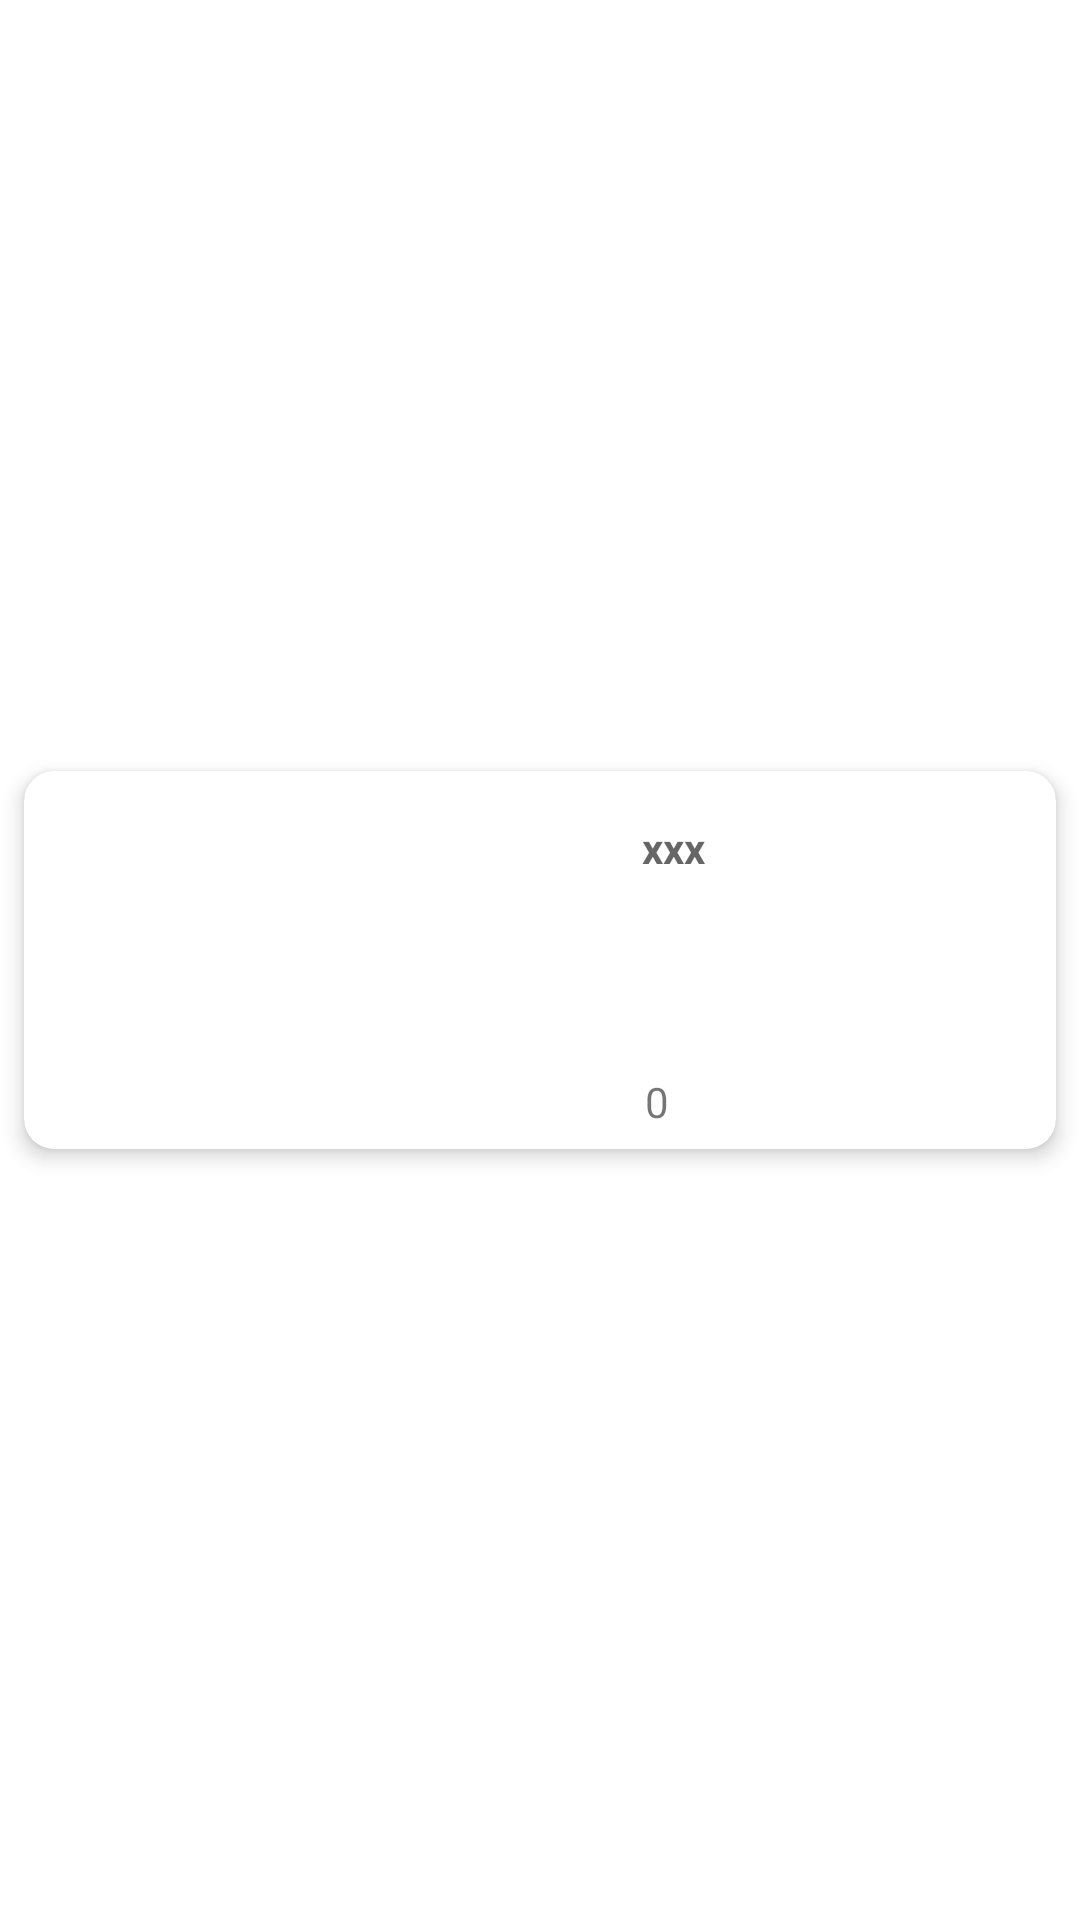

Here is an Android app screen rendered from its layout file. Give the layout XML and the strings, colors and styles it references.
<!-- AndroidManifest.xml: application theme Theme.GameHub -->
<!-- res/layout/favorite_item.xml -->
<?xml version="1.0" encoding="utf-8"?>
<androidx.constraintlayout.widget.ConstraintLayout xmlns:android="http://schemas.android.com/apk/res/android"
    xmlns:app="http://schemas.android.com/apk/res-auto"
    xmlns:tools="http://schemas.android.com/tools"
    android:id="@+id/container"
    android:layout_width="match_parent"
    android:layout_height="wrap_content">

    <androidx.cardview.widget.CardView
        android:layout_width="match_parent"
        android:layout_height="wrap_content"
        android:layout_margin="8dp"
        app:cardCornerRadius="10dp"
        app:cardElevation="4dp"
        app:layout_constraintBottom_toBottomOf="parent"
        app:layout_constraintTop_toTopOf="parent"
        tools:ignore="MissingConstraints"
        tools:layout_editor_absoluteX="8dp">

        <androidx.constraintlayout.widget.ConstraintLayout
            android:id="@+id/card"
            android:layout_width="match_parent"
            android:layout_height="wrap_content">

            <ImageView
                android:id="@+id/imageHomeGame"
                android:layout_width="190dp"
                android:layout_height="110dp"
                android:layout_marginStart="8dp"
                android:layout_marginTop="8dp"
                android:layout_marginBottom="8dp"
                app:layout_constraintBottom_toBottomOf="parent"
                app:layout_constraintStart_toStartOf="parent"
                app:layout_constraintTop_toTopOf="parent"
                app:srcCompat="?attr/selectableItemBackground" />

            <TextView
                android:id="@+id/textHomeGame"
                android:layout_width="0dp"
                android:layout_height="wrap_content"
                android:layout_marginStart="8dp"
                android:layout_marginTop="8dp"
                android:layout_marginEnd="8dp"
                android:gravity="start"
                android:hint="xxx"
                android:singleLine="false"
                android:textStyle="bold"
                app:layout_constraintEnd_toEndOf="parent"
                app:layout_constraintStart_toEndOf="@+id/imageHomeGame"
                app:layout_constraintTop_toTopOf="@+id/imageHomeGame" />

            <ImageButton
                android:id="@+id/favorite"
                android:layout_width="wrap_content"
                android:layout_height="wrap_content"
                android:layout_marginStart="8dp"
                android:layout_marginBottom="8dp"
                android:background="@color/white"
                app:layout_constraintBottom_toBottomOf="@+id/imageHomeGame"
                app:layout_constraintStart_toEndOf="@+id/imageHomeGame"
                app:srcCompat="@drawable/favorite_border" />

            <TextView
                android:id="@+id/favorite_number"
                android:layout_width="wrap_content"
                android:layout_height="wrap_content"
                android:layout_marginStart="1dp"
                android:text="0"
                app:layout_constraintBottom_toBottomOf="@+id/favorite"
                app:layout_constraintStart_toEndOf="@+id/favorite"
                app:layout_constraintTop_toTopOf="@+id/favorite" />

            <ImageView
                android:id="@+id/imageView"
                android:layout_width="wrap_content"
                android:layout_height="wrap_content"
                android:layout_marginStart="4dp"
                android:src="@drawable/star1"
                app:layout_constraintBottom_toBottomOf="@+id/favorite"
                app:layout_constraintStart_toEndOf="@+id/favorite_number" />

            <TextView
                android:id="@+id/rating"
                android:layout_width="wrap_content"
                android:layout_height="wrap_content"
                android:layout_marginStart="1dp"
                app:layout_constraintBottom_toBottomOf="@+id/imageView"
                app:layout_constraintStart_toEndOf="@+id/imageView"
                app:layout_constraintTop_toTopOf="@+id/imageView" />

            <TextView
                android:id="@+id/rating_count"
                android:layout_width="wrap_content"
                android:layout_height="wrap_content"
                app:layout_constraintBottom_toBottomOf="@+id/rating"
                app:layout_constraintStart_toEndOf="@+id/rating"
                app:layout_constraintTop_toTopOf="@+id/rating" />
        </androidx.constraintlayout.widget.ConstraintLayout>
    </androidx.cardview.widget.CardView>

</androidx.constraintlayout.widget.ConstraintLayout>
<!-- resources referenced by this layout -->
<resources>
  <color name="white">#FFFFFFFF</color>
  <style name="Theme.GameHub" parent="Theme.MaterialComponents.DayNight.DarkActionBar">
          
          <item name="colorPrimary">@color/blue</item>
          <item name="colorPrimaryVariant">@color/blue_second</item>
          <item name="colorOnPrimary">@color/white</item>
          
          <item name="colorSecondary">@color/teal_200</item>
          <item name="colorSecondaryVariant">@color/teal_700</item>
          <item name="colorOnSecondary">@color/black</item>
          
          <item name="android:statusBarColor">?attr/colorPrimaryVariant</item>
          
          <item name="windowNoTitle">true</item>
  
      </style>
  <color name="blue">#0047bb</color>
  <color name="blue_second">#00205b</color>
  <color name="teal_200">#FF03DAC5</color>
  <color name="teal_700">#FF018786</color>
  <color name="black">#FF000000</color>
</resources>
